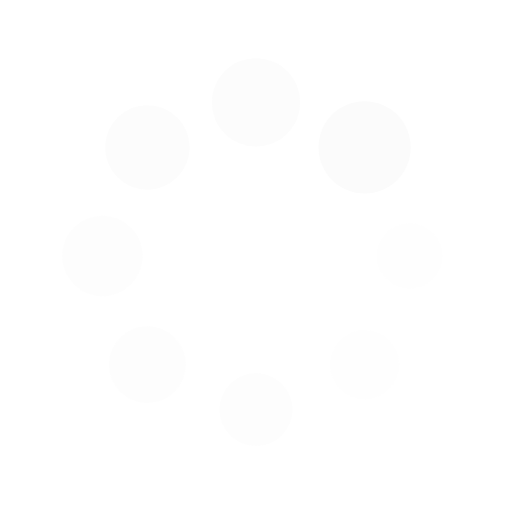
t = 0.00 s
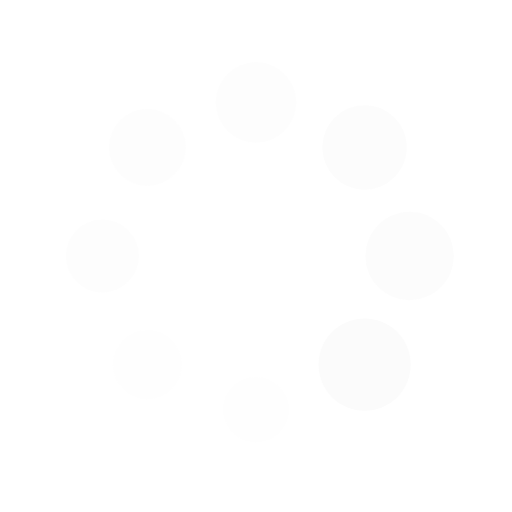
t = 0.25 s
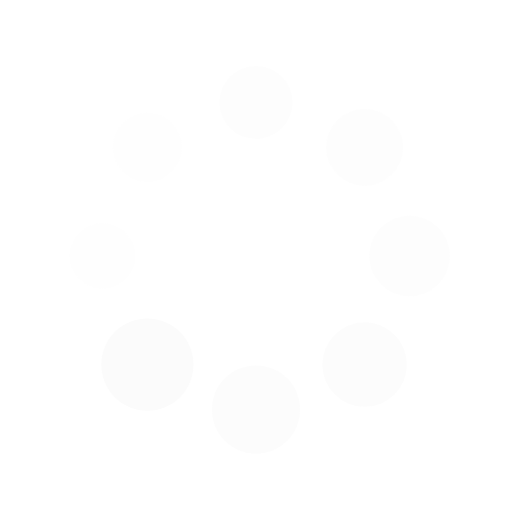
t = 0.50 s
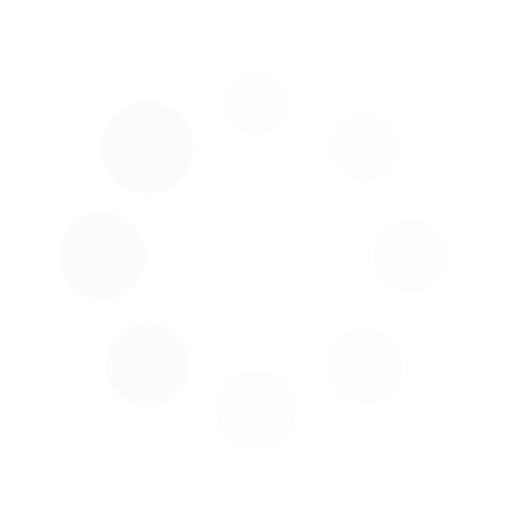
t = 0.75 s

The animated SVG that drew these frames (rendered in a browser with its animation timeline set to each time). Animation: 16 SMIL elements (animate=8,animateTransform=8); one cycle of 1.00 s, repeats indefinitely.

<?xml version="1.0" encoding="utf-8"?>
<svg xmlns="http://www.w3.org/2000/svg" xmlns:xlink="http://www.w3.org/1999/xlink" style="margin: auto; background: none; display: block; shape-rendering: auto;" width="200px" height="200px" viewBox="0 0 100 100" preserveAspectRatio="xMidYMid">
<g transform="translate(80,50)">
<g transform="rotate(0)">
<circle cx="0" cy="0" r="6" fill="#fbfbfb" fill-opacity="1">
  <animateTransform attributeName="transform" type="scale" begin="-0.875s" values="1.5 1.5;1 1" keyTimes="0;1" dur="1s" repeatCount="indefinite"></animateTransform>
  <animate attributeName="fill-opacity" keyTimes="0;1" dur="1s" repeatCount="indefinite" values="1;0" begin="-0.875s"></animate>
</circle>
</g>
</g><g transform="translate(71.21320343559643,71.21320343559643)">
<g transform="rotate(45)">
<circle cx="0" cy="0" r="6" fill="#fbfbfb" fill-opacity="0.875">
  <animateTransform attributeName="transform" type="scale" begin="-0.75s" values="1.5 1.5;1 1" keyTimes="0;1" dur="1s" repeatCount="indefinite"></animateTransform>
  <animate attributeName="fill-opacity" keyTimes="0;1" dur="1s" repeatCount="indefinite" values="1;0" begin="-0.75s"></animate>
</circle>
</g>
</g><g transform="translate(50,80)">
<g transform="rotate(90)">
<circle cx="0" cy="0" r="6" fill="#fbfbfb" fill-opacity="0.75">
  <animateTransform attributeName="transform" type="scale" begin="-0.625s" values="1.5 1.5;1 1" keyTimes="0;1" dur="1s" repeatCount="indefinite"></animateTransform>
  <animate attributeName="fill-opacity" keyTimes="0;1" dur="1s" repeatCount="indefinite" values="1;0" begin="-0.625s"></animate>
</circle>
</g>
</g><g transform="translate(28.786796564403577,71.21320343559643)">
<g transform="rotate(135)">
<circle cx="0" cy="0" r="6" fill="#fbfbfb" fill-opacity="0.625">
  <animateTransform attributeName="transform" type="scale" begin="-0.5s" values="1.5 1.5;1 1" keyTimes="0;1" dur="1s" repeatCount="indefinite"></animateTransform>
  <animate attributeName="fill-opacity" keyTimes="0;1" dur="1s" repeatCount="indefinite" values="1;0" begin="-0.5s"></animate>
</circle>
</g>
</g><g transform="translate(20,50.00000000000001)">
<g transform="rotate(180)">
<circle cx="0" cy="0" r="6" fill="#fbfbfb" fill-opacity="0.5">
  <animateTransform attributeName="transform" type="scale" begin="-0.375s" values="1.5 1.5;1 1" keyTimes="0;1" dur="1s" repeatCount="indefinite"></animateTransform>
  <animate attributeName="fill-opacity" keyTimes="0;1" dur="1s" repeatCount="indefinite" values="1;0" begin="-0.375s"></animate>
</circle>
</g>
</g><g transform="translate(28.78679656440357,28.786796564403577)">
<g transform="rotate(225)">
<circle cx="0" cy="0" r="6" fill="#fbfbfb" fill-opacity="0.375">
  <animateTransform attributeName="transform" type="scale" begin="-0.25s" values="1.5 1.5;1 1" keyTimes="0;1" dur="1s" repeatCount="indefinite"></animateTransform>
  <animate attributeName="fill-opacity" keyTimes="0;1" dur="1s" repeatCount="indefinite" values="1;0" begin="-0.25s"></animate>
</circle>
</g>
</g><g transform="translate(49.99999999999999,20)">
<g transform="rotate(270)">
<circle cx="0" cy="0" r="6" fill="#fbfbfb" fill-opacity="0.25">
  <animateTransform attributeName="transform" type="scale" begin="-0.125s" values="1.5 1.5;1 1" keyTimes="0;1" dur="1s" repeatCount="indefinite"></animateTransform>
  <animate attributeName="fill-opacity" keyTimes="0;1" dur="1s" repeatCount="indefinite" values="1;0" begin="-0.125s"></animate>
</circle>
</g>
</g><g transform="translate(71.21320343559643,28.78679656440357)">
<g transform="rotate(315)">
<circle cx="0" cy="0" r="6" fill="#fbfbfb" fill-opacity="0.125">
  <animateTransform attributeName="transform" type="scale" begin="0s" values="1.5 1.5;1 1" keyTimes="0;1" dur="1s" repeatCount="indefinite"></animateTransform>
  <animate attributeName="fill-opacity" keyTimes="0;1" dur="1s" repeatCount="indefinite" values="1;0" begin="0s"></animate>
</circle>
</g>
</g>
<!-- [ldio] generated by https://loading.io/ --></svg>